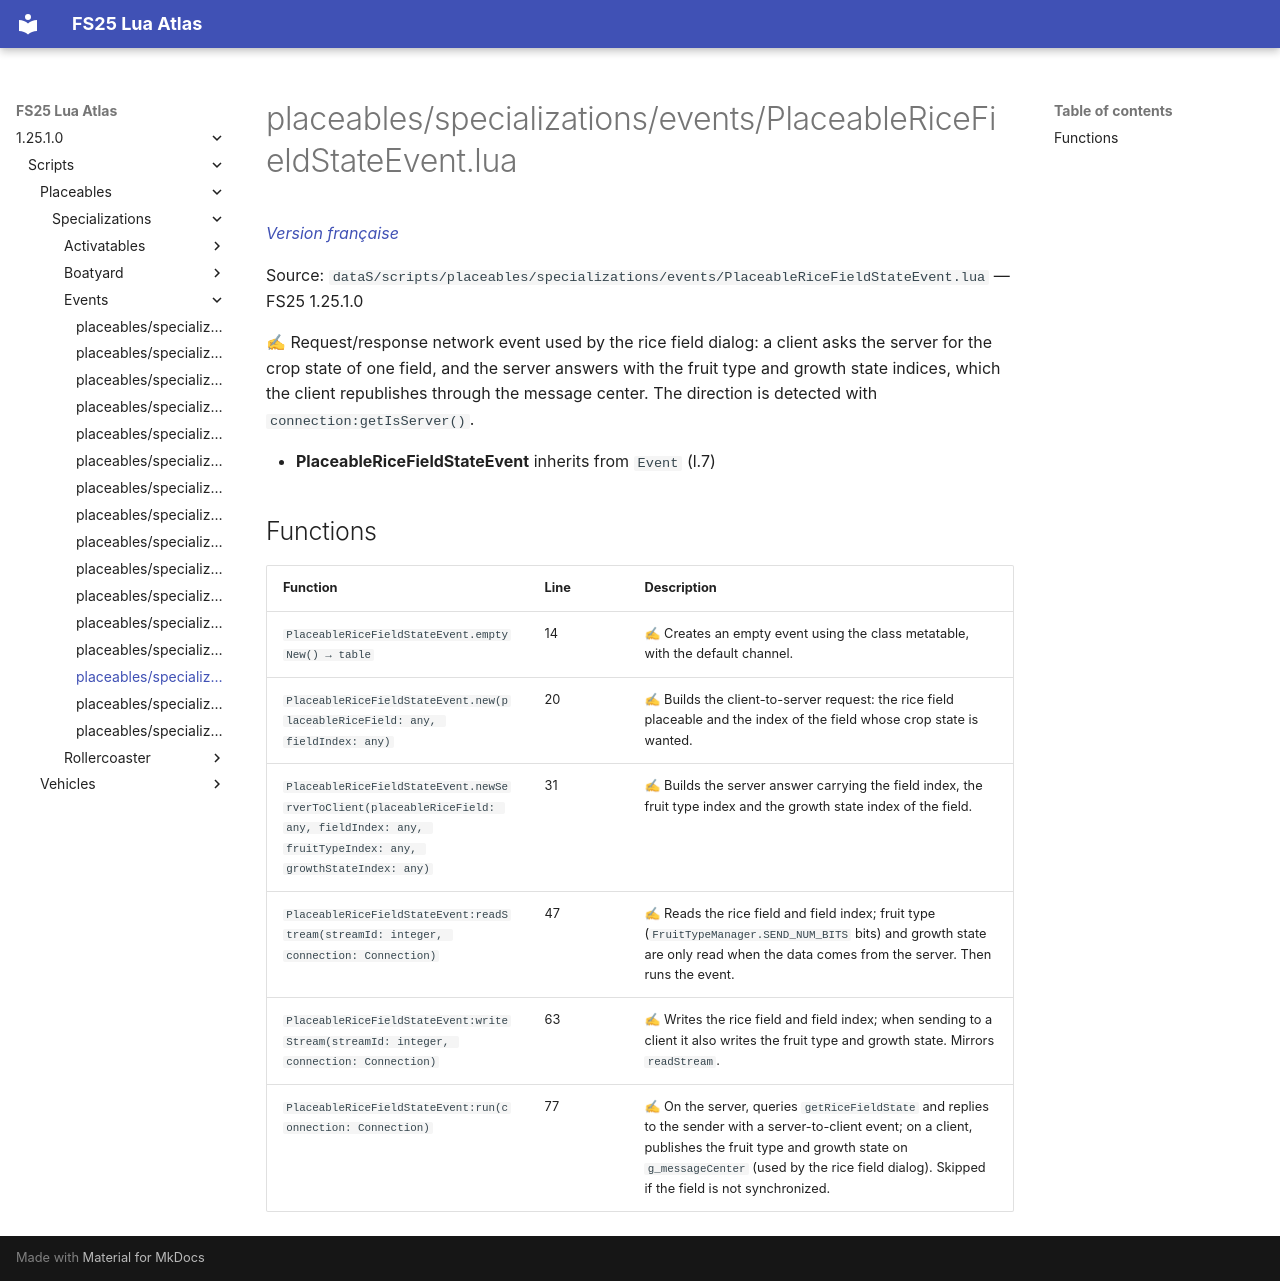

repository: Tim0219800/fs25-lua-atlas · page: 1.25.1.0/scripts/placeables/specializations/events/PlaceableRiceFieldStateEvent.html · generator: mkdocs

# placeables/specializations/events/PlaceableRiceFieldStateEvent.lua

*[Version française](../../../../fr/scripts/placeables/specializations/events/PlaceableRiceFieldStateEvent.md)*

Source: `dataS/scripts/placeables/specializations/events/PlaceableRiceFieldStateEvent.lua` — FS25 1.25.1.0

✍ Request/response network event used by the rice field dialog: a client asks the server for the crop state of one field, and the server answers with the fruit type and growth state indices, which the client republishes through the message center. The direction is detected with `connection:getIsServer()`.

- **PlaceableRiceFieldStateEvent** inherits from `Event` (l.7)

## Functions

| Function | Line | Description |
|---|---|---|
| `PlaceableRiceFieldStateEvent.emptyNew() → table` | 14 | ✍ Creates an empty event using the class metatable, with the default channel. |
| `PlaceableRiceFieldStateEvent.new(placeableRiceField: any, fieldIndex: any)` | 20 | ✍ Builds the client-to-server request: the rice field placeable and the index of the field whose crop state is wanted. |
| `PlaceableRiceFieldStateEvent.newServerToClient(placeableRiceField: any, fieldIndex: any, fruitTypeIndex: any, growthStateIndex: any)` | 31 | ✍ Builds the server answer carrying the field index, the fruit type index and the growth state index of the field. |
| `PlaceableRiceFieldStateEvent:readStream(streamId: integer, connection: Connection)` | 47 | ✍ Reads the rice field and field index; fruit type (`FruitTypeManager.SEND_NUM_BITS` bits) and growth state are only read when the data comes from the server. Then runs the event. |
| `PlaceableRiceFieldStateEvent:writeStream(streamId: integer, connection: Connection)` | 63 | ✍ Writes the rice field and field index; when sending to a client it also writes the fruit type and growth state. Mirrors `readStream`. |
| `PlaceableRiceFieldStateEvent:run(connection: Connection)` | 77 | ✍ On the server, queries `getRiceFieldState` and replies to the sender with a server-to-client event; on a client, publishes the fruit type and growth state on `g_messageCenter` (used by the rice field dialog). Skipped if the field is not synchronized. |
